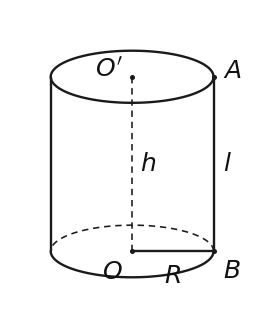

Python code for this plot: (Note: this script raises an exception after producing the figure.)
#!/usr/bin/env python3
# ═══════════════════════════════════════════════════════════════════
# hinh_hh9_ch10.py — MẠCH HÌNH KHỐI TRÒN XOAY (hình trụ · hình nón · hình cầu)
#   Toán 9 · Chương X "Một số hình khối trong thực tiễn" (Hình học TRỰC QUAN).
#
#   [33zl→] Ông Bụt 2026-11-19, Pha A HH9_CH10. Soi kho THẬT trước khi dựng:
#     • mat_cau có trong hinh_hh12_ch05.py NHƯNG buộc Oxyz (lớp 12, có hệ trục +
#       vectơ) → KHÔNG hợp bản lớp 9 (chỉ cần O, A, B, R, đường tròn lớn).
#     • khoi_hop/khai_trien_hop/lang_tru có trong hinh_khoihop.py — là KHỐI ĐA DIỆN
#       (cạnh thẳng), KHÔNG dùng được cho mặt cong tròn xoay.
#     • khai_trien_tru / khai_trien_non CHƯA có.
#   → mạch khối TRÒN XOAY (elip + mặt cong + nét khuất nửa sau) CHƯA có hàm nào.
#
#   TRIẾT LÝ ENGINE (theo tiền lệ khoiLapPhuongKhoetGoc trong hinh_khoihop.py,
#   được hinh_core.py cho phép: "generator ĐỘC LẬP, KHÔNG qua PHANH" cho hình
#   MINH HOẠ nhãn — không có quan hệ toạ-độ-SỐ để verify):
#     • generator matplotlib độc lập — elip/cung/mặt cong dựng trực tiếp (gọn hơn
#       TikZ-xấp-xỉ-đoạn rất nhiều), nền trong suốt, nét khuất = đường đứt.
#     • AI Soạn khai NGHĨA (R, h, l, nhãn) — máy tự tính toạ độ phối cảnh, KHÔNG
#       lộ toạ độ thô (Đ5.9).
#     • Quy ước SGK: đáy = elip (nửa TRƯỚC liền, nửa SAU đứt); trục/đường cao
#       bên trong = nét đứt; đường sinh biên = nét liền.
# CS2627 / HH2627.
# ═══════════════════════════════════════════════════════════════════
import math
import matplotlib
matplotlib.use("Agg")
import matplotlib.pyplot as plt
from matplotlib.patches import Arc

# ─────────── Hằng phong cách (đồng bộ look SGK KNTT) ───────────
_MAU_NET   = "#1a1a1a"      # màu đường chính (gần đen)
_LW        = 1.7            # bề rộng nét liền
_LW_KHUAT  = 1.15           # bề rộng nét khuất (đứt)
_DUT       = (0, (4, 3))    # kiểu nét đứt
_FS        = 18             # cỡ chữ nhãn
_DEP       = 0.32           # hệ số dẹt elip đáy (b/a) — chuẩn phối cảnh SGK
_MAU_PHU   = "#c62828"      # màu đỏ cho kích thước nhấn (R, l) khi cần


def _mt(s):
    """Nhãn → mathtext: None giữ None; có '$' giữ nguyên; ngược lại bọc $...$ in nghiêng."""
    if s is None:
        return None
    s = str(s)
    return s if "$" in s else f"${s}$"


def _cung_elip(ax, cx, cy, a, b, t0, t1, net="lien", mau=_MAU_NET, lw=None, n=120):
    """Vẽ CUNG elip tâm (cx,cy), bán trục ngang a, bán trục dọc b, từ góc t0→t1 (độ).
       net='lien'|'dut'. Góc 0°=hướng +x (phải), 90°=lên, 180°=trái, 270°=xuống."""
    ts = [math.radians(t0 + (t1 - t0) * k / n) for k in range(n + 1)]
    xs = [cx + a * math.cos(t) for t in ts]
    ys = [cy + b * math.sin(t) for t in ts]
    ax.plot(xs, ys, linestyle=(_DUT if net == "dut" else "-"),
            linewidth=lw or (_LW_KHUAT if net == "dut" else _LW),
            color=mau, solid_capstyle="round", zorder=5)


def _elip_day(ax, cx, cy, a, b, mau=_MAU_NET):
    """ĐÁY hình khối = elip: nửa TRƯỚC (cung dưới 180°→360°) nét LIỀN,
       nửa SAU (cung trên 0°→180°) nét ĐỨT (khuất)."""
    _cung_elip(ax, cx, cy, a, b, 180, 360, net="lien", mau=mau)
    _cung_elip(ax, cx, cy, a, b, 0, 180, net="dut", mau=mau)


def _doan(ax, p1, p2, net="lien", mau=_MAU_NET, lw=None):
    ax.plot([p1[0], p2[0]], [p1[1], p2[1]],
            linestyle=(_DUT if net == "dut" else "-"),
            linewidth=lw or (_LW_KHUAT if net == "dut" else _LW),
            color=mau, solid_capstyle="round", zorder=5)


def _nhan(ax, x, y, chu, dx=0.0, dy=0.0, ha="center", va="center", mau="#111", fs=_FS):
    t = _mt(chu)
    if t is None:
        return
    ax.text(x + dx, y + dy, t, fontsize=fs, ha=ha, va=va, color=mau, zorder=9)


def _cham(ax, x, y, mau=_MAU_NET):
    ax.plot([x], [y], marker="o", markersize=2.6, color=mau, zorder=7)


def _ovuong(ax, dinh, u, v, canh=0.28, mau=_MAU_NET):
    """Ô vuông đánh dấu góc vuông tại 'dinh', hai cạnh theo hướng đơn vị u, v."""
    (dx, dy) = dinh
    p1 = (dx + u[0] * canh, dy + u[1] * canh)
    p3 = (dx + v[0] * canh, dy + v[1] * canh)
    p2 = (p1[0] + v[0] * canh, p1[1] + v[1] * canh)
    _doan(ax, p1, p2, mau=mau, lw=1.1)
    _doan(ax, p2, p3, mau=mau, lw=1.1)


def _khung(ax, xs, ys, m=0.7):
    ax.set_xlim(min(xs) - m, max(xs) + m)
    ax.set_ylim(min(ys) - m, max(ys) + m)


def _xuat(fig, out, tra_bytes):
    png = f"/tmp/{out}.png"
    fig.savefig(png, dpi=200, bbox_inches="tight", pad_inches=0.08, transparent=True)
    plt.close(fig)
    return open(png, "rb").read() if tra_bytes else png


# ═══════════════════════════════════════════════════════════════════
# 1) HÌNH TRỤ
# ═══════════════════════════════════════════════════════════════════
def hinh_tru(R=1.4, h=3.0, nhan_R=None, nhan_h=None, nhan_l=None,
             tam_tren="O'", tam_duoi="O", dinh_tren=None, dinh_duoi=None,
             hien_truc=True, out="tru", tra_bytes=False):
    """HÌNH TRỤ phối cảnh đứng (2 đáy elip + 2 đường sinh biên).

    R, h      : bán kính đáy, chiều cao (độ dài VẼ, đơn vị ô). >0.
    nhan_R    : nhãn bán kính đáy (vẽ đoạn O→mép phải đáy dưới). None=ẩn.
    nhan_h    : nhãn chiều cao (trục O'O). None=ẩn nhãn (trục vẫn vẽ nếu hien_truc).
    nhan_l    : nhãn 1 đường sinh (cạnh biên phải). None=ẩn.
    tam_tren/tam_duoi : tên 2 tâm đáy (mặc định O', O). '' = không ghi.
    dinh_tren/dinh_duoi : tên điểm mép phải đáy trên/dưới (vd 'A'/'B' khi cần l=AB).
    hien_truc : vẽ trục O'O (nét đứt) hay không.
    """
    fig, ax = plt.subplots(figsize=(3.2, 4.0))
    ax.set_aspect("equal"); ax.axis("off")
    b = R * _DEP
    Ot = (0.0, h); Od = (0.0, 0.0)
    # thân: 2 đường sinh biên
    _doan(ax, (-R, 0), (-R, h))
    _doan(ax, (R, 0), (R, h))
    # đáy trên (rim nhìn thấy đủ → liền cả vòng) & đáy dưới (nửa sau đứt)
    _cung_elip(ax, Ot[0], Ot[1], R, b, 0, 360, net="lien")
    _elip_day(ax, Od[0], Od[1], R, b)
    # trục + chiều cao
    if hien_truc:
        _doan(ax, Ot, Od, net="dut")
    if tam_tren:
        _cham(ax, *Ot); _nhan(ax, Ot[0], Ot[1], tam_tren, dx=-0.16, dy=0.12, ha="right")
    if tam_duoi:
        _cham(ax, *Od); _nhan(ax, Od[0], Od[1], tam_duoi, dx=-0.16, dy=-0.14, ha="right", va="top")
    if nhan_h is not None:
        _nhan(ax, 0.0, h / 2, nhan_h, dx=0.14, ha="left")
    # bán kính đáy dưới: O → mép phải (R,0)
    if nhan_R is not None:
        Bp = (R, 0.0)
        _doan(ax, Od, Bp, mau=_MAU_NET)
        _cham(ax, *Bp)
        _nhan(ax, R / 2, 0.0, nhan_R, dy=-0.20, va="top")
        if dinh_duoi:
            _nhan(ax, R, 0.0, dinh_duoi, dx=0.16, dy=-0.12, ha="left", va="top")
    # đường sinh l = cạnh biên phải; đặt tên 2 mép phải nếu yêu cầu
    if nhan_l is not None:
        _nhan(ax, R, h / 2, nhan_l, dx=0.16, ha="left")
    if dinh_tren:
        _cham(ax, R, h); _nhan(ax, R, h, dinh_tren, dx=0.16, dy=0.10, ha="left")
    if dinh_duoi and nhan_R is None:
        _cham(ax, R, 0); _nhan(ax, R, 0, dinh_duoi, dx=0.16, dy=-0.12, ha="left", va="top")
    _khung(ax, [-R, R], [-b, h + b])
    return _xuat(fig, out, tra_bytes)


# ═══════════════════════════════════════════════════════════════════
# 2) HÌNH NÓN
# ═══════════════════════════════════════════════════════════════════
def hinh_non(R=1.6, h=3.0, nhan_R=None, nhan_h=None, nhan_l=None,
             dinh="S", tam="O", trai="A", phai="B",
             hien_dinh_ten=True, hien_tam=True, hien_trai_phai=False,
             o_vuong=True, out="non", tra_bytes=False):
    """HÌNH NÓN phối cảnh đứng (đỉnh trên, đáy elip, 2 đường sinh biên).

    R, h    : bán kính đáy, chiều cao. >0.
    nhan_R  : nhãn bán kính (O→mép phải đáy). None=ẩn.
    nhan_h  : nhãn chiều cao (trục SO, nét đứt). None=ẩn.
    nhan_l  : nhãn đường sinh (cạnh biên phải S→B). None=ẩn.
    dinh,tam,trai,phai : tên đỉnh S, tâm đáy O, mép trái A, mép phải B.
    o_vuong : đánh dấu góc vuông tại O (SO ⊥ đáy).
    """
    fig, ax = plt.subplots(figsize=(3.4, 4.0))
    ax.set_aspect("equal"); ax.axis("off")
    b = R * _DEP
    S = (0.0, h); O = (0.0, 0.0)
    A = (-R, 0.0); B = (R, 0.0)
    # đáy
    _elip_day(ax, O[0], O[1], R, b)
    # 2 đường sinh biên
    _doan(ax, S, A); _doan(ax, S, B)
    # trục/chiều cao SO
    _doan(ax, S, O, net="dut")
    if o_vuong:
        _ovuong(ax, O, (1, 0), (0, 1), canh=0.26)
    # nhãn
    if hien_dinh_ten and dinh:
        _cham(ax, *S); _nhan(ax, S[0], S[1], dinh, dy=0.20, va="bottom")
    if hien_tam and tam:
        _cham(ax, *O); _nhan(ax, O[0], O[1], tam, dx=0.0, dy=-0.20, va="top")
    if nhan_h is not None:
        _nhan(ax, 0.0, h / 2, nhan_h, dx=0.14, ha="left")
    if nhan_l is not None:
        _nhan(ax, R / 2, h / 2, nhan_l, dx=0.18, dy=0.10, ha="left")
    if nhan_R is not None:
        _doan(ax, O, B)
        _nhan(ax, R / 2, 0.0, nhan_R, dy=-0.20, va="top")
    if hien_trai_phai:
        _cham(ax, *A); _nhan(ax, A[0], A[1], trai, dx=-0.16, dy=-0.10, ha="right", va="top")
        _cham(ax, *B); _nhan(ax, B[0], B[1], phai, dx=0.16, dy=-0.10, ha="left", va="top")
    _khung(ax, [-R, R], [-b, h])
    return _xuat(fig, out, tra_bytes)


# ═══════════════════════════════════════════════════════════════════
# 3) HÌNH CẦU (bản lớp 9 — không hệ trục Oxyz)
# ═══════════════════════════════════════════════════════════════════
def hinh_cau(R=1.6, nhan_R=None, tam="O", hien_tam=True, hien_xichdao=True,
             duong_kinh=None, diem=None, out="cau", tra_bytes=False):
    """HÌNH CẦU / MẶT CẦU phối cảnh (viền tròn + xích đạo elip).

    R        : bán kính (độ dài VẼ). >0.
    nhan_R   : nhãn bán kính — vẽ O→mép phải, ghi nhãn. None=ẩn.
    tam      : tên tâm (mặc định O). hien_tam: ghi tâm + chấm.
    hien_xichdao : vẽ đường tròn lớn nằm ngang (xích đạo): nửa trước liền, sau đứt.
    duong_kinh=('A','B') : vẽ đường kính ngang AB (mép trái–phải) + ghi 2 tên.
    diem=('M', goc_do)   : điểm M trên mặt cầu ở góc 'goc_do' (độ) + bán kính OM.
    """
    fig, ax = plt.subplots(figsize=(3.6, 3.6))
    ax.set_aspect("equal"); ax.axis("off")
    O = (0.0, 0.0)
    # viền cầu = đường tròn
    _cung_elip(ax, 0, 0, R, R, 0, 360, net="lien", mau="#15407a")
    # xích đạo (đường tròn lớn nằm ngang)
    if hien_xichdao:
        be = R * _DEP
        _cung_elip(ax, 0, 0, R, be, 180, 360, net="lien", mau="#15407a")
        _cung_elip(ax, 0, 0, R, be, 0, 180, net="dut", mau="#15407a")
    if hien_tam and tam:
        _cham(ax, *O); _nhan(ax, 0, 0, tam, dx=0.0, dy=-0.22, va="top")
    # đường kính ngang
    if duong_kinh is not None:
        An, Bn = duong_kinh
        _doan(ax, (-R, 0), (R, 0))
        _cham(ax, -R, 0); _cham(ax, R, 0)
        _nhan(ax, -R, 0, An, dx=-0.16, ha="right")
        _nhan(ax, R, 0, Bn, dx=0.16, ha="left")
    # bán kính tới điểm M
    if diem is not None:
        Mn, gd = diem
        g = math.radians(gd)
        Mx, My = R * math.cos(g), R * math.sin(g)
        _doan(ax, O, (Mx, My), mau=_MAU_PHU)
        _cham(ax, Mx, My, mau=_MAU_PHU)
        _nhan(ax, Mx, My, Mn, dx=0.14 * math.copysign(1, Mx or 1), dy=0.14, ha="left")
        if nhan_R is not None:
            _nhan(ax, Mx / 2, My / 2, nhan_R, dx=0.10, dy=0.12, mau=_MAU_PHU)
    elif nhan_R is not None:
        _doan(ax, O, (R, 0), mau=_MAU_PHU)
        _cham(ax, R, 0, mau=_MAU_PHU)
        _nhan(ax, R / 2, 0, nhan_R, dy=0.16)
    _khung(ax, [-R, R], [-R, R])
    return _xuat(fig, out, tra_bytes)


# ═══════════════════════════════════════════════════════════════════
# 4) MẶT CẮT HÌNH CẦU bởi mặt phẳng (H10.23)
# ═══════════════════════════════════════════════════════════════════
def cat_cau(R=1.7, cao=0.0, nhan_mc="R", qua_tam=True, tam="O",
            nhan_mp="(P)", out="cat_cau", tra_bytes=False):
    """MẶT CẦU cắt bởi mặt phẳng → mặt cắt là hình tròn.

    cao      : độ cao mặt cắt so tâm (0 = qua tâm → đường tròn lớn).
    qua_tam  : True ghi "đường tròn lớn" (bán kính R); False → đường tròn nhỏ.
    nhan_mc  : nhãn bán kính mặt cắt.
    """
    fig, ax = plt.subplots(figsize=(3.8, 3.8))
    ax.set_aspect("equal"); ax.axis("off")
    _cung_elip(ax, 0, 0, R, R, 0, 360, net="lien", mau="#15407a")
    # bán kính hình tròn mặt cắt tại độ cao 'cao'
    rc = math.sqrt(max(R * R - cao * cao, 1e-6))
    bc = rc * _DEP
    # mặt phẳng cắt (hình bình hành mỏng)
    w = rc * 1.45
    yc = cao
    plan = [(-w, yc - 0.12), (w, yc - 0.12), (w + 0.5, yc + 0.22), (-w + 0.5, yc + 0.22)]
    ax.add_patch(plt.Polygon(plan, closed=True, facecolor="#9ab7e0",
                             edgecolor="#15407a", alpha=0.35, lw=1.0, zorder=2))
    _nhan(ax, w + 0.5, yc + 0.22, nhan_mp, dx=0.12, ha="left")
    # đường tròn mặt cắt (elip): trước liền, sau đứt
    _cung_elip(ax, 0, yc, rc, bc, 180, 360, net="lien", mau="#c62828")
    _cung_elip(ax, 0, yc, rc, bc, 0, 180, net="dut", mau="#c62828")
    _cham(ax, 0, yc)
    _nhan(ax, 0, yc, tam, dx=-0.16, dy=-0.04, ha="right")
    _doan(ax, (0, yc), (rc, yc), mau="#c62828")
    _nhan(ax, rc / 2, yc, nhan_mc, dy=0.16, mau="#c62828")
    _khung(ax, [-R, R + 0.5], [-R, R])
    return _xuat(fig, out, tra_bytes)


# ═══════════════════════════════════════════════════════════════════
# 5) HÌNH CHỮ NHẬT QUAY → trụ · 6) TAM GIÁC VUÔNG QUAY → nón  (H10.3 / H10.9a)
# ═══════════════════════════════════════════════════════════════════
def hcn_quay(R=1.3, h=2.8, ten=("O'", "A", "B", "O"), hien_tru=True,
             out="hcn_quay", tra_bytes=False):
    """HÌNH CHỮ NHẬT quay quanh một CẠNH (trục đứng) sinh HÌNH TRỤ (H10.3).
    ten=(trên-trục, trên-ngoài, dưới-ngoài, dưới-trục)."""
    fig, ax = plt.subplots(figsize=(3.4, 3.8)); ax.set_aspect("equal"); ax.axis("off")
    Ot, A, B, Od = (0, h), (R, h), (R, 0), (0, 0)
    # trục quay (dọc, nét đứt kéo dài)
    _doan(ax, (0, -0.5), (0, h + 0.5), net="dut")
    # hình chữ nhật (nền tô nhạt)
    ax.add_patch(plt.Polygon([Od, B, A, Ot], closed=True, facecolor="#f3d9e4",
                             edgecolor=_MAU_NET, lw=_LW, zorder=3))
    for p, t, dx, dy, ha in ((Ot, ten[0], -0.14, 0.12, "right"), (A, ten[1], 0.14, 0.12, "left"),
                             (B, ten[2], 0.14, -0.10, "left"), (Od, ten[3], -0.14, -0.12, "right")):
        _cham(ax, *p); _nhan(ax, p[0], p[1], t, dx=dx, dy=dy, ha=ha)
    # mũi tên quay quanh trục
    ax.annotate("", xy=(0.42, h + 0.18), xytext=(-0.42, h + 0.18),
                arrowprops=dict(arrowstyle="->", color=_MAU_NET, lw=1.3,
                                connectionstyle="arc3,rad=-0.5"))
    # hình trụ sinh ra (mờ, bên phải)
    if hien_tru:
        dx = 2.9
        _cung_elip(ax, dx, h, R, R * _DEP, 0, 360, net="lien", mau="#9aa7b5")
        _elip_day(ax, dx, 0, R, R * _DEP, mau="#9aa7b5")
        _doan(ax, (dx - R, 0), (dx - R, h), mau="#9aa7b5")
        _doan(ax, (dx + R, 0), (dx + R, h), mau="#9aa7b5")
        ax.annotate("", xy=(dx - 1.0, h / 2), xytext=(R + 0.25, h / 2),
                    arrowprops=dict(arrowstyle="->", color=_MAU_NET, lw=1.2))
    _khung(ax, [-R - 0.3, (3.9 + R) if hien_tru else R + 0.3], [-0.6, h + 0.6])
    return _xuat(fig, out, tra_bytes)


def tamgiac_quay(R=1.5, h=2.8, ten=("S", "O", "A"), hien_non=True,
                 o_vuong=True, out="tg_quay", tra_bytes=False):
    """TAM GIÁC VUÔNG quay quanh CẠNH GÓC VUÔNG (trục đứng) sinh HÌNH NÓN (H10.9a).
    ten=(đỉnh trên S, chân vuông O, đỉnh ngoài A)."""
    fig, ax = plt.subplots(figsize=(3.4, 3.8)); ax.set_aspect("equal"); ax.axis("off")
    S, O, A = (0, h), (0, 0), (R, 0)
    _doan(ax, (0, -0.5), (0, h + 0.5), net="dut")
    ax.add_patch(plt.Polygon([S, O, A], closed=True, facecolor="#f3d9e4",
                             edgecolor=_MAU_NET, lw=_LW, zorder=3))
    if o_vuong:
        _ovuong(ax, O, (1, 0), (0, 1), canh=0.24)
    for p, t, dx, dy, ha, va in ((S, ten[0], 0.0, 0.20, "center", "bottom"),
                                 (O, ten[1], -0.16, -0.10, "right", "top"),
                                 (A, ten[2], 0.16, -0.10, "left", "top")):
        _cham(ax, *p); _nhan(ax, p[0], p[1], t, dx=dx, dy=dy, ha=ha, va=va)
    ax.annotate("", xy=(0.42, h + 0.18), xytext=(-0.42, h + 0.18),
                arrowprops=dict(arrowstyle="->", color=_MAU_NET, lw=1.3,
                                connectionstyle="arc3,rad=-0.5"))
    if hien_non:
        dx = 3.0
        _elip_day(ax, dx, 0, R, R * _DEP, mau="#9aa7b5")
        _doan(ax, (dx, h), (dx - R, 0), mau="#9aa7b5")
        _doan(ax, (dx, h), (dx + R, 0), mau="#9aa7b5")
        ax.annotate("", xy=(dx - 1.1, h / 2), xytext=(R + 0.25, h / 2),
                    arrowprops=dict(arrowstyle="->", color=_MAU_NET, lw=1.2))
    _khung(ax, [-R - 0.3, (4.0 + R) if hien_non else R + 0.3], [-0.6, h + 0.6])
    return _xuat(fig, out, tra_bytes)


# ═══════════════════════════════════════════════════════════════════
# 7) KHAI TRIỂN HÌNH TRỤ (H10.5) · 8) KHAI TRIỂN HÌNH NÓN (H10.11)
# ═══════════════════════════════════════════════════════════════════
def khai_trien_tru(R=0.9, h=2.4, nhan_cv=None, nhan_h=None, nhan_R=None,
                   out="kt_tru", tra_bytes=False):
    """KHAI TRIỂN hình trụ = hình chữ nhật (rộng = chu vi 2πR, cao = h) + 2 hình tròn đáy."""
    fig, ax = plt.subplots(figsize=(4.6, 3.4)); ax.set_aspect("equal"); ax.axis("off")
    W = 2 * math.pi * R          # chu vi (độ dài VẼ thật = 2πR)
    # hình chữ nhật
    ax.add_patch(plt.Rectangle((0, 0), W, h, fill=False, edgecolor=_MAU_NET, lw=_LW))
    # 2 hình tròn đáy: trên-trái và dưới-trái, tiếp xúc cạnh ngang
    cx = R + 0.3
    _cung_elip(ax, cx, h + R + 0.25, R, R, 0, 360, net="lien")
    _cung_elip(ax, cx, -R - 0.25, R, R, 0, 360, net="lien")
    if nhan_R is not None:
        _doan(ax, (cx, h + R + 0.25), (cx + R, h + R + 0.25))
        _nhan(ax, cx + R / 2, h + R + 0.25, nhan_R, dy=0.16)
    if nhan_cv is not None:
        ax.annotate("", xy=(W, -0.0), xytext=(0, -0.0), arrowprops=dict(arrowstyle="<->", color="#777", lw=1.0))
        _nhan(ax, W / 2, 0, nhan_cv, dy=-0.28, va="top")
    if nhan_h is not None:
        _nhan(ax, W, h / 2, nhan_h, dx=0.18, ha="left")
    _khung(ax, [0, W], [-2 * R - 0.4, h + 2 * R + 0.5])
    return _xuat(fig, out, tra_bytes)


def khai_trien_non(R=1.0, l=2.6, nhan_l=None, nhan_R=None, dinh="S",
                   out="kt_non", tra_bytes=False):
    """KHAI TRIỂN hình nón = hình quạt tròn (bán kính l, cung = 2πR) + hình tròn đáy (bán kính R)."""
    fig, ax = plt.subplots(figsize=(4.0, 4.0)); ax.set_aspect("equal"); ax.axis("off")
    # góc quạt n = (R/l)*360
    n = (R / l) * 360.0
    a0 = 90 - n / 2
    a1 = 90 + n / 2
    S = (0.0, 0.0)
    A = (l * math.cos(math.radians(a1)), l * math.sin(math.radians(a1)))  # trái
    B = (l * math.cos(math.radians(a0)), l * math.sin(math.radians(a0)))  # phải
    _doan(ax, S, A); _doan(ax, S, B)
    _cung_elip(ax, 0, 0, l, l, a0, a1, net="lien")
    _cham(ax, *S); _nhan(ax, 0, 0, dinh, dy=-0.22, va="top")
    _nhan(ax, A[0], A[1], "A", dx=-0.12, dy=0.12, ha="right")
    _nhan(ax, B[0], B[1], "B", dx=0.12, dy=0.12, ha="left")
    if nhan_l is not None:
        _nhan(ax, B[0] / 2, B[1] / 2, nhan_l, dx=0.16, ha="left")
    # hình tròn đáy, đặt dưới cung
    cy = l + R + 0.35
    _cung_elip(ax, 0, cy, R, R, 0, 360, net="lien")
    if nhan_R is not None:
        _doan(ax, (0, cy), (R, cy)); _nhan(ax, R / 2, cy, nhan_R, dy=0.16)
    _khung(ax, [-l * 0.75, l * 0.75], [0, cy + R])
    return _xuat(fig, out, tra_bytes)


# ═══════════════════════════════════════════════════════════════════
# 9–14) HÌNH GHÉP KHỐI
# ═══════════════════════════════════════════════════════════════════
def _than_tru(ax, R, y0, y1, mau=_MAU_NET):
    _doan(ax, (-R, y0), (-R, y1), mau=mau)
    _doan(ax, (R, y0), (R, y1), mau=mau)


def tru_non(R=1.3, h_tru=2.0, h_non=1.8, nhan=None, out="tru_non", tra_bytes=False):
    """GHÉP: hình TRỤ (dưới) + hình NÓN (trên, chung đáy) — H10.16 dụng cụ.
    nhan=dict {'R','h_tru','h_non'} nhãn kích thước (tùy chọn)."""
    nhan = nhan or {}
    fig, ax = plt.subplots(figsize=(3.2, 4.4)); ax.set_aspect("equal"); ax.axis("off")
    _elip_day(ax, 0, 0, R, R * _DEP)                      # đáy trụ
    _than_tru(ax, R, 0, h_tru)
    # mặt tiếp giáp trụ–nón tại h_tru
    _cung_elip(ax, 0, h_tru, R, R * _DEP, 180, 360, net="lien")
    _cung_elip(ax, 0, h_tru, R, R * _DEP, 0, 180, net="dut")
    # nón trên
    S = (0, h_tru + h_non)
    _doan(ax, S, (-R, h_tru)); _doan(ax, S, (R, h_tru))
    if "h_tru" in nhan:
        _doan(ax, (-R - 0.35, 0), (-R - 0.35, h_tru), net="dut", mau="#888", lw=1.0)
        _nhan(ax, -R - 0.35, h_tru / 2, nhan["h_tru"], dx=-0.14, ha="right")
    if "h_non" in nhan:
        _doan(ax, (R + 0.35, h_tru), (R + 0.35, h_tru + h_non), net="dut", mau="#888", lw=1.0)
        _nhan(ax, R + 0.35, h_tru + h_non / 2, nhan["h_non"], dx=0.14, ha="left")
    if "R" in nhan:
        _doan(ax, (0, 0), (R, 0)); _nhan(ax, R / 2, 0, nhan["R"], dy=-0.20, va="top")
    _khung(ax, [-R, R], [-R * _DEP, h_tru + h_non])
    return _xuat(fig, out, tra_bytes)


def nua_cau_tru(R=1.3, h=2.2, nhan=None, out="nuacau_tru", tra_bytes=False):
    """GHÉP: hình TRỤ (dưới) + NỬA HÌNH CẦU (vòm trên) — H10.37a."""
    nhan = nhan or {}
    fig, ax = plt.subplots(figsize=(3.0, 4.2)); ax.set_aspect("equal"); ax.axis("off")
    _elip_day(ax, 0, 0, R, R * _DEP)
    _than_tru(ax, R, 0, h)
    # vòm nửa cầu bán kính R tâm (0,h)
    _cung_elip(ax, 0, h, R, R, 0, 180, net="lien")
    # vành tiếp giáp
    _cung_elip(ax, 0, h, R, R * _DEP, 180, 360, net="lien")
    _cung_elip(ax, 0, h, R, R * _DEP, 0, 180, net="dut")
    if "h" in nhan:
        _doan(ax, (-R - 0.35, 0), (-R - 0.35, h), net="dut", mau="#888", lw=1.0)
        _nhan(ax, -R - 0.35, h / 2, nhan["h"], dx=-0.14, ha="right")
    if "R" in nhan:
        _doan(ax, (0, 0), (R, 0)); _nhan(ax, R / 2, 0, nhan["R"], dy=-0.20, va="top")
    _khung(ax, [-R, R], [-R * _DEP, h + R])
    return _xuat(fig, out, tra_bytes)


def nua_cau_non(R=1.2, h_non=2.4, nhan=None, up=True, out="nuacau_non", tra_bytes=False):
    """GHÉP: NÓN + NỬA CẦU chung đáy — ốc quế kem (H10.39): nón chúc XUỐNG, vòm cầu trên.
    up=True: nón đỉnh dưới, nửa cầu vòm trên (kem). up=False: nón trên."""
    nhan = nhan or {}
    fig, ax = plt.subplots(figsize=(3.0, 4.2)); ax.set_aspect("equal"); ax.axis("off")
    # giao diện nón–cầu ở y = h_non (đỉnh nón ở 0 dưới)
    yj = h_non
    S = (0, 0)
    _doan(ax, S, (-R, yj)); _doan(ax, S, (R, yj))
    # vành
    _cung_elip(ax, 0, yj, R, R * _DEP, 180, 360, net="lien")
    _cung_elip(ax, 0, yj, R, R * _DEP, 0, 180, net="dut")
    # nửa cầu vòm trên
    _cung_elip(ax, 0, yj, R, R, 0, 180, net="lien")
    if "h_non" in nhan:
        _doan(ax, (R + 0.35, 0), (R + 0.35, yj), net="dut", mau="#888", lw=1.0)
        _nhan(ax, R + 0.35, yj / 2, nhan["h_non"], dx=0.14, ha="left")
    if "R" in nhan:
        _doan(ax, (0, yj), (R, yj)); _nhan(ax, R / 2, yj, nhan["R"], dy=0.14)
    _khung(ax, [-R, R], [0, yj + R])
    return _xuat(fig, out, tra_bytes)


def vong_bi(R=1.6, r=0.9, h=1.3, nhan=None, out="vong_bi", tra_bytes=False):
    """VÒNG BI / ỐNG TRỤ RỖNG — trụ ngoài R khoét trụ trong r, cao h (H10.30)."""
    nhan = nhan or {}
    fig, ax = plt.subplots(figsize=(3.6, 3.2)); ax.set_aspect("equal"); ax.axis("off")
    b, br = R * _DEP, r * _DEP
    # mặt trên: vành khăn (elip ngoài + elip trong)
    _cung_elip(ax, 0, h, R, b, 0, 360, net="lien")
    _cung_elip(ax, 0, h, r, br, 0, 360, net="lien")
    # thành ngoài
    _than_tru(ax, R, 0, h)
    # đáy ngoài (nửa trước)
    _cung_elip(ax, 0, 0, R, b, 180, 360, net="lien")
    _cung_elip(ax, 0, 0, R, b, 0, 180, net="dut")
    # lỗ trong: thành trong nhìn qua lỗ (nét đứt) + đáy trong
    _doan(ax, (-r, h), (-r, 0), net="dut", lw=1.1)
    _doan(ax, (r, h), (r, 0), net="dut", lw=1.1)
    _cung_elip(ax, 0, 0, r, br, 0, 180, net="dut")       # đáy trong (cung sau, khuất)
    if "R" in nhan:
        _doan(ax, (0, h), (R, h)); _nhan(ax, R * 0.72, h, nhan["R"], dy=0.14)
    if "r" in nhan:
        _nhan(ax, r / 2, h, nhan["r"], dy=0.14)
    if "h" in nhan:
        _doan(ax, (R + 0.3, 0), (R + 0.3, h), net="dut", mau="#888", lw=1.0)
        _nhan(ax, R + 0.3, h / 2, nhan["h"], dx=0.14, ha="left")
    _khung(ax, [-R, R + 0.3], [-b, h + b])
    return _xuat(fig, out, tra_bytes)


def bon_xang(R=1.0, L=3.2, nhan=None, out="bon_xang", tra_bytes=False):
    """BỒN NẰM NGANG — trụ nằm ngang dài L + 2 NỬA CẦU hai đầu (H10.32)."""
    nhan = nhan or {}
    fig, ax = plt.subplots(figsize=(5.0, 2.6)); ax.set_aspect("equal"); ax.axis("off")
    bx = R * _DEP                 # bán trục ngang của elip đầu (thu ngắn do nhìn ngang)
    # thân trụ: 2 đường sinh ngang
    _doan(ax, (0, R), (L, R)); _doan(ax, (0, -R), (L, -R))
    # vành nối thân–nắp tại 2 đầu (elip đứng): đầu phải nhìn thấy, đầu trái khuất 1 phần
    _cung_elip(ax, L, 0, bx, R, 90, 270, net="dut")     # nửa sau vành phải
    _cung_elip(ax, L, 0, bx, R, -90, 90, net="lien")    # nửa trước vành phải
    _cung_elip(ax, 0, 0, bx, R, 90, 270, net="lien")    # vành trái (thấy)
    # nắp nửa cầu 2 đầu: nửa elip bán kính R bung ra ngoài
    _cung_elip(ax, L, 0, R, R, -90, 90, net="lien")     # nắp phải bung phải
    _cung_elip(ax, 0, 0, R, R, 90, 270, net="lien")     # nắp trái bung trái
    if "L" in nhan:
        ax.annotate("", xy=(L, R + 0.35), xytext=(0, R + 0.35),
                    arrowprops=dict(arrowstyle="<->", color="#777", lw=1.0))
        _nhan(ax, L / 2, R + 0.35, nhan["L"], dy=0.16)
    if "D" in nhan:
        ax.annotate("", xy=(L + R + 0.35, R), xytext=(L + R + 0.35, -R),
                    arrowprops=dict(arrowstyle="<->", color="#777", lw=1.0))
        _nhan(ax, L + R + 0.35, 0, nhan["D"], dx=0.14, ha="left")
    _khung(ax, [-R, L + R], [-R, R])
    return _xuat(fig, out, tra_bytes)


def tru_khoan_non(R=1.3, h=2.4, nhan=None, out="tru_khoan_non", tra_bytes=False):
    """HÌNH TRỤ bị KHOAN mất phần hình NÓN (đáy nón = đáy trên trụ, đỉnh ở tâm đáy dưới) — H10.28."""
    nhan = nhan or {}
    fig, ax = plt.subplots(figsize=(3.0, 4.0)); ax.set_aspect("equal"); ax.axis("off")
    b = R * _DEP
    _elip_day(ax, 0, 0, R, b)
    _than_tru(ax, R, 0, h)
    _cung_elip(ax, 0, h, R, b, 0, 360, net="lien")       # miệng trụ trên
    # nón khoét: đỉnh ở tâm đáy dưới (0,0), miệng = mép trên — nét đứt (khuất trong)
    _doan(ax, (0, 0), (-R, h), net="dut", lw=1.15)
    _doan(ax, (0, 0), (R, h), net="dut", lw=1.15)
    _cham(ax, 0, 0)
    if "R" in nhan:
        _doan(ax, (0, h), (R, h)); _nhan(ax, R / 2, h, nhan["R"], dy=0.14)
    if "h" in nhan:
        _doan(ax, (R + 0.35, 0), (R + 0.35, h), net="dut", mau="#888", lw=1.0)
        _nhan(ax, R + 0.35, h / 2, nhan["h"], dx=0.14, ha="left")
    _khung(ax, [-R, R + 0.35], [-b, h + b])
    return _xuat(fig, out, tra_bytes)


def non_trong_lapphuong(a="a", canh=3.2, dinh="O", out="non_lapphuong", tra_bytes=False):
    """HÌNH NÓN nội tiếp trong LẬP PHƯƠNG (H10.38): đỉnh = tâm O mặt trên ABCD,
    đáy = hình tròn nội tiếp mặt đáy A'B'C'D' (tiếp xúc 4 cạnh). Phối cảnh xiên cavalier.

    a    : nhãn cạnh (hiển thị 3 cạnh), vd 'a'. canh : độ dài VẼ.
    dinh : tên đỉnh nón (tâm mặt trên), mặc định 'O'.
    """
    S = float(canh)
    ANG = math.radians(40.0); CO = 0.5
    def PP(x, y, z): return (x + CO * z * math.cos(ANG), y + CO * z * math.sin(ANG))
    fig, ax = plt.subplots(figsize=(3.8, 4.0)); ax.set_aspect("equal"); ax.axis("off")
    P = {
        "A": (0, S, 0), "B": (S, S, 0), "C": (S, S, S), "D": (0, S, S),
        "Ap": (0, 0, 0), "Bp": (S, 0, 0), "Cp": (S, 0, S), "Dp": (0, 0, S),
    }
    def seg(p, q, dut=False, mau=_MAU_NET, lw=None):
        _doan(ax, PP(*P[p]), PP(*P[q]), net=("dut" if dut else "lien"), mau=mau,
              lw=lw or (_LW_KHUAT if dut else _LW))
    khuat = {("Ap", "Dp"), ("Cp", "Dp"), ("D", "Dp")}     # đỉnh khuất = D'(0,0,S)
    canh_lp = [("A", "B"), ("B", "C"), ("C", "D"), ("D", "A"),
               ("Ap", "Bp"), ("Bp", "Cp"), ("Cp", "Dp"), ("Dp", "Ap"),
               ("A", "Ap"), ("B", "Bp"), ("C", "Cp"), ("D", "Dp")]
    for p, q in canh_lp:
        seg(p, q, dut=((p, q) in khuat or (q, p) in khuat))
    for p, q in (("A", "C"), ("B", "D")):                  # chéo mặt trên định vị O
        _doan(ax, PP(*P[p]), PP(*P[q]), net="dut", mau="#888", lw=1.0)
    Ox, Oy = PP(S / 2, S, S / 2)
    _cham(ax, Ox, Oy); _nhan(ax, Ox, Oy, dinh, dy=0.16, va="bottom")
    r = S / 2
    pts = [PP(S / 2 + r * math.cos(math.radians(t)), 0, S / 2 + r * math.sin(math.radians(t)))
           for t in range(0, 361, 6)]
    ax.plot([p[0] for p in pts], [p[1] for p in pts], "-", lw=_LW, color=_MAU_NET, zorder=5)
    pL = min(pts, key=lambda p: p[0]); pR = max(pts, key=lambda p: p[0])
    _doan(ax, (Ox, Oy), pL, net="dut", lw=1.15); _doan(ax, (Ox, Oy), pR, net="dut", lw=1.15)
    for nm, pos, dx, dy, ha, va in (("A", "A", -0.1, -0.12, "right", "top"),
                                    ("B", "B", 0.1, -0.12, "left", "top"),
                                    ("C", "C", 0.12, 0.06, "left", "bottom"),
                                    ("D", "D", -0.12, 0.06, "right", "bottom"),
                                    ("A'", "Ap", -0.1, -0.12, "right", "top"),
                                    ("B'", "Bp", 0.1, -0.12, "left", "top"),
                                    ("C'", "Cp", 0.12, 0.0, "left", "center"),
                                    ("D'", "Dp", -0.12, 0.06, "right", "bottom")):
        px, py = PP(*P[pos]); _nhan(ax, px, py, nm, dx=dx, dy=dy, ha=ha, va=va, fs=15)
    if a:
        for pa, pb, dx, dy, ha in (("A", "B", 0, 0.16, "center"),
                                   ("A", "Ap", -0.16, 0, "right"),
                                   ("D", "C", 0, 0.14, "center")):
            mx, my = [(PP(*P[pa])[i] + PP(*P[pb])[i]) / 2 for i in (0, 1)]
            _nhan(ax, mx, my, a, dx=dx, dy=dy, ha=ha, fs=15)
    allpts = [PP(*v) for v in P.values()] + pts
    _khung(ax, [p[0] for p in allpts], [p[1] for p in allpts], m=0.5)
    return _xuat(fig, out, tra_bytes)


def _cau_tai(ax, cx, cy, R, mau="#15407a", xichdao=True):
    """Vẽ 1 quả cầu tâm (cx,cy) bán kính R: viền tròn + xích đạo (trước liền/sau đứt)."""
    _cung_elip(ax, cx, cy, R, R, 0, 360, net="lien", mau=mau)
    if xichdao:
        be = R * _DEP
        _cung_elip(ax, cx, cy, R, be, 180, 360, net="lien", mau=mau)
        _cung_elip(ax, cx, cy, R, be, 0, 180, net="dut", mau=mau)


def tru_chua_cau(R=1.2, n=3, nhan=None, out="tru_chua_cau", tra_bytes=False):
    """HỘP/TRỤ chứa n quả CẦU xếp dọc khít (H10.29 bóng tennis · H10.7-SBT) — trụ đứng,
    cao = n·2R, mỗi cầu bán kính R. nhan={'R','d'} (d = đường kính cầu)."""
    nhan = nhan or {}
    h = n * 2 * R
    fig, ax = plt.subplots(figsize=(2.8, 4.6)); ax.set_aspect("equal"); ax.axis("off")
    b = R * _DEP
    _cung_elip(ax, 0, h, R, b, 0, 360, net="lien")       # miệng trên
    _elip_day(ax, 0, 0, R, b)                             # đáy
    _than_tru(ax, R, 0, h)
    for k in range(n):                                    # n cầu xếp dọc
        _cau_tai(ax, 0, R + 2 * R * k, R)
    if "R" in nhan or "d" in nhan:
        lab = nhan.get("d") or nhan.get("R")
        _doan(ax, (0, R), (R, R), mau="#c62828")
        _nhan(ax, R / 2, R, lab, dy=0.14, mau="#c62828")
    if "h" in nhan:
        _doan(ax, (R + 0.35, 0), (R + 0.35, h), net="dut", mau="#888", lw=1.0)
        _nhan(ax, R + 0.35, h / 2, nhan["h"], dx=0.14, ha="left")
    _khung(ax, [-R, R], [-b, h + b])
    return _xuat(fig, out, tra_bytes)


def cau_trong_lapphuong(a="a", canh=3.0, tam="O", out="cau_lapphuong", tra_bytes=False):
    """HÌNH CẦU nội tiếp LẬP PHƯƠNG (H10.4-SBT): cầu tiếp xúc 6 mặt, bán kính a/2,
    tâm = tâm lập phương. Phối cảnh xiên cavalier."""
    S = float(canh)
    ANG = math.radians(40.0); CO = 0.5
    def PP(x, y, z): return (x + CO * z * math.cos(ANG), y + CO * z * math.sin(ANG))
    fig, ax = plt.subplots(figsize=(3.8, 4.0)); ax.set_aspect("equal"); ax.axis("off")
    P = {"A": (0, S, 0), "B": (S, S, 0), "C": (S, S, S), "D": (0, S, S),
         "Ap": (0, 0, 0), "Bp": (S, 0, 0), "Cp": (S, 0, S), "Dp": (0, 0, S)}
    khuat = {("Ap", "Dp"), ("Cp", "Dp"), ("D", "Dp")}
    for p, q in [("A", "B"), ("B", "C"), ("C", "D"), ("D", "A"), ("Ap", "Bp"), ("Bp", "Cp"),
                 ("Cp", "Dp"), ("Dp", "Ap"), ("A", "Ap"), ("B", "Bp"), ("C", "Cp"), ("D", "Dp")]:
        _doan(ax, PP(*P[p]), PP(*P[q]), net=("dut" if (p, q) in khuat or (q, p) in khuat else "lien"))
    # cầu nội tiếp: tâm lập phương, bán kính S/2 (màn hình)
    Cx, Cy = PP(S / 2, S / 2, S / 2)
    _cau_tai(ax, Cx, Cy, S / 2 * 0.98)
    _cham(ax, Cx, Cy); _nhan(ax, Cx, Cy, tam, dx=0.12, dy=-0.12, ha="left", va="top", fs=14)
    for nm, pos, dx, dy, ha, va in (("A", "A", -0.08, 0.08, "right", "bottom"),
                                    ("B", "B", 0.08, 0.06, "left", "bottom"),
                                    ("C", "C", 0.12, 0.04, "left", "center"),
                                    ("D", "D", -0.1, 0.06, "right", "bottom"),
                                    ("A'", "Ap", -0.08, -0.1, "right", "top"),
                                    ("B'", "Bp", 0.08, -0.1, "left", "top"),
                                    ("C'", "Cp", 0.12, 0, "left", "center"),
                                    ("D'", "Dp", -0.1, -0.06, "right", "top")):
        px, py = PP(*P[pos]); _nhan(ax, px, py, nm, dx=dx, dy=dy, ha=ha, va=va, fs=14)
    if a:
        mx, my = [(PP(*P["A"])[i] + PP(*P["B"])[i]) / 2 for i in (0, 1)]
        _nhan(ax, mx, my, a, dy=0.16, fs=15)
    allpts = [PP(*v) for v in P.values()]
    _khung(ax, [p[0] for p in allpts], [p[1] for p in allpts], m=0.5)
    return _xuat(fig, out, tra_bytes)


def tru_khoet_2cau(R=1.2, h=3.0, nhan=None, out="tru_khoet_2cau", tra_bytes=False):
    """TRỤ khoét 2 NỬA CẦU hai đầu (H10.8-SBT): đường tròn đáy trụ = đường tròn lớn mỗi
    nửa cầu (bán kính nửa cầu = R). Vòm khoét nét đứt (lõm vào trong)."""
    nhan = nhan or {}
    fig, ax = plt.subplots(figsize=(2.8, 4.4)); ax.set_aspect("equal"); ax.axis("off")
    b = R * _DEP
    _than_tru(ax, R, 0, h)
    _cung_elip(ax, 0, h, R, b, 0, 360, net="lien")       # miệng trên
    _elip_day(ax, 0, 0, R, b)                             # đáy
    # nửa cầu khoét trên (lõm xuống) + dưới (lõm lên) — nét đứt
    _cung_elip(ax, 0, h, R, R, 180, 360, net="dut", lw=1.15)   # vòm khoét trên (xuống)
    _cung_elip(ax, 0, 0, R, R, 0, 180, net="dut", lw=1.15)     # vòm khoét dưới (lên)
    if "R" in nhan:
        _doan(ax, (0, h / 2), (R, h / 2), mau="#c62828"); _nhan(ax, R / 2, h / 2, nhan["R"], dy=0.14, mau="#c62828")
    if "h" in nhan:
        _doan(ax, (R + 0.35, 0), (R + 0.35, h), net="dut", mau="#888", lw=1.0)
        _nhan(ax, R + 0.35, h / 2, nhan["h"], dx=0.14, ha="left")
    _khung(ax, [-R, R], [-R, h + R])
    return _xuat(fig, out, tra_bytes)


def tru_trong_hop(R=1.0, L=3.4, nhan=None, out="tru_trong_hop", tra_bytes=False):
    """HÌNH TRỤ (bóng đèn) đặt khít trong HỘP CHỮ NHẬT (H10.4/10.15) — trụ nằm ngang,
    hộp đáy vuông cạnh 2R, dài L. Phối cảnh xiên cavalier."""
    nhan = nhan or {}
    s = 2 * R
    ANG = math.radians(40.0); CO = 0.5
    def PP(x, y, z): return (x + CO * z * math.cos(ANG), y + CO * z * math.sin(ANG))
    fig, ax = plt.subplots(figsize=(5.2, 2.8)); ax.set_aspect("equal"); ax.axis("off")
    # hộp: trục dài theo x (0..L), tiết diện vuông s×s (y cao, z sâu)
    V = {}
    for name, (x, y, z) in {"a": (0, 0, 0), "b": (L, 0, 0), "c": (L, s, 0), "d": (0, s, 0),
                            "e": (0, 0, s), "f": (L, 0, s), "g": (L, s, s), "h": (0, s, s)}.items():
        V[name] = PP(x, y, z)
    khuat = {("a", "e"), ("e", "f"), ("e", "h")}
    for p, q in [("a", "b"), ("b", "c"), ("c", "d"), ("d", "a"), ("e", "f"), ("f", "g"),
                 ("g", "h"), ("h", "e"), ("a", "e"), ("b", "f"), ("c", "g"), ("d", "h")]:
        _doan(ax, V[p], V[q], net=("dut" if (p, q) in khuat or (q, p) in khuat else "lien"), lw=1.3)
    # trụ bên trong: trục ngang tâm tiết diện (y=R, z=R), bán kính R; 2 đáy elip đứng ở x=0,L
    cyl = R
    yC, zC = R, R
    def cap(xc):
        cx, cy = PP(xc, yC, zC)
        _cung_elip(ax, cx, cy, cyl * CO * math.cos(ANG) * 0 + cyl * 0.42, cyl, 0, 360, net="lien")
        return cx, cy
    # đường sinh trên/dưới của trụ
    top0 = PP(0, yC + cyl, zC); top1 = PP(L, yC + cyl, zC)
    bot0 = PP(0, yC - cyl, zC); bot1 = PP(L, yC - cyl, zC)
    _doan(ax, top0, top1); _doan(ax, bot0, bot1)
    cap(0); cap(L)
    if "L" in nhan:
        _nhan(ax, (V["a"][0] + V["b"][0]) / 2, V["a"][1] - 0.3, nhan["L"], va="top")
    if "canh" in nhan:
        _nhan(ax, V["b"][0] + 0.2, (V["b"][1] + V["c"][1]) / 2, nhan["canh"], ha="left")
    allpts = list(V.values()) + [top0, top1, bot0, bot1]
    _khung(ax, [p[0] for p in allpts], [p[1] for p in allpts], m=0.4)
    return _xuat(fig, out, tra_bytes)


def mu_non_vanh(R_non=1.1, l=2.4, R_vanh=1.9, nhan=None, out="mu_non_vanh", tra_bytes=False):
    """MŨ (chú hề) = hình NÓN + VÀNH (hình vành khăn phẳng) — H10.31.
    R_non bán kính đáy nón, l đường sinh, R_vanh bán kính ngoài vành."""
    nhan = nhan or {}
    fig, ax = plt.subplots(figsize=(4.0, 3.8)); ax.set_aspect("equal"); ax.axis("off")
    h = math.sqrt(max(l * l - R_non * R_non, 0.04))
    bn = R_non * _DEP
    # vành khăn phẳng (elip ngoài R_vanh + elip trong R_non) tại y=0
    _cung_elip(ax, 0, 0, R_vanh, R_vanh * _DEP, 0, 360, net="lien")
    _cung_elip(ax, 0, 0, R_non, bn, 0, 360, net="lien")
    # nón mọc lên từ vành trong
    S = (0, h)
    _doan(ax, S, (-R_non, 0)); _doan(ax, S, (R_non, 0))
    _cung_elip(ax, 0, 0, R_non, bn, 0, 180, net="dut")   # vành trong nửa sau (bị nón che)
    if "l" in nhan:
        _nhan(ax, R_non / 2, h / 2, nhan["l"], dx=0.16, ha="left")
    if "R_non" in nhan:
        _nhan(ax, R_non / 2, 0, nhan["R_non"], dy=-0.2, va="top")
    if "D_vanh" in nhan:
        ax.annotate("", xy=(R_vanh, -R_vanh * _DEP - 0.3), xytext=(-R_vanh, -R_vanh * _DEP - 0.3),
                    arrowprops=dict(arrowstyle="<->", color="#777", lw=1.0))
        _nhan(ax, 0, -R_vanh * _DEP - 0.3, nhan["D_vanh"], dy=-0.2, va="top")
    _khung(ax, [-R_vanh, R_vanh], [-R_vanh * _DEP, h])
    return _xuat(fig, out, tra_bytes)


def ghep_ncau_tru_non(R=1.1, h_tru=1.6, h_non=1.8, nhan=None, out="ghep_ncau_tru_non", tra_bytes=False):
    """GHÉP 3 TẦNG (H10.37c): NỬA CẦU (vòm trên) + TRỤ (giữa) + NÓN (chúc xuống, dưới)."""
    nhan = nhan or {}
    fig, ax = plt.subplots(figsize=(3.0, 4.8)); ax.set_aspect("equal"); ax.axis("off")
    b = R * _DEP
    yb = 0.0                    # đỉnh nón dưới cùng
    yj1 = h_non                 # giao nón–trụ
    yj2 = h_non + h_tru         # giao trụ–nửa cầu
    # nón dưới (đỉnh ở 0)
    _doan(ax, (0, yb), (-R, yj1)); _doan(ax, (0, yb), (R, yj1))
    _cung_elip(ax, 0, yj1, R, b, 180, 360, net="lien"); _cung_elip(ax, 0, yj1, R, b, 0, 180, net="dut")
    # trụ giữa
    _than_tru(ax, R, yj1, yj2)
    _cung_elip(ax, 0, yj2, R, b, 180, 360, net="lien"); _cung_elip(ax, 0, yj2, R, b, 0, 180, net="dut")
    # nửa cầu vòm trên
    _cung_elip(ax, 0, yj2, R, R, 0, 180, net="lien")
    if "R" in nhan:
        _doan(ax, (0, yj2), (R, yj2)); _nhan(ax, R / 2, yj2, nhan["R"], dy=0.14)
    if "h_tru" in nhan:
        _doan(ax, (R + 0.35, yj1), (R + 0.35, yj2), net="dut", mau="#888", lw=1.0)
        _nhan(ax, R + 0.35, (yj1 + yj2) / 2, nhan["h_tru"], dx=0.14, ha="left")
    if "h_non" in nhan:
        _doan(ax, (-R - 0.35, yb), (-R - 0.35, yj1), net="dut", mau="#888", lw=1.0)
        _nhan(ax, -R - 0.35, yj1 / 2, nhan["h_non"], dx=-0.14, ha="right")
    _khung(ax, [-R, R], [yb, yj2 + R])
    return _xuat(fig, out, tra_bytes)


# ─────────── smoke test khi chạy trực tiếp ───────────
if __name__ == "__main__":
    R = {}
    R["tru"] = hinh_tru(nhan_R="R", nhan_h="h", nhan_l="l", dinh_tren="A", dinh_duoi="B", out="t_tru")
    R["non"] = hinh_non(nhan_R="R", nhan_h="h", nhan_l="l", out="t_non")
    R["cau"] = hinh_cau(nhan_R="R", duong_kinh=("A", "B"), out="t_cau")
    R["cat_cau"] = cat_cau(nhan_mc="R", out="t_catcau")
    R["hcn_quay"] = hcn_quay(out="t_hcnquay")
    R["tg_quay"] = tamgiac_quay(out="t_tgquay")
    R["kt_tru"] = khai_trien_tru(nhan_cv=r"2\pi R", nhan_h="h", nhan_R="R", out="t_kttru")
    R["kt_non"] = khai_trien_non(nhan_l="l", nhan_R="R", out="t_ktnon")
    R["tru_non"] = tru_non(nhan={"R": "R", "h_tru": "h_1", "h_non": "h_2"}, out="t_trunon")
    R["nuacau_tru"] = nua_cau_tru(nhan={"R": "R", "h": "h"}, out="t_ncautru")
    R["nuacau_non"] = nua_cau_non(nhan={"R": "R", "h_non": "h"}, out="t_ncaunon")
    R["vong_bi"] = vong_bi(nhan={"R": "R", "r": "r", "h": "h"}, out="t_vongbi")
    R["bon_xang"] = bon_xang(nhan={"L": "3.6 m", "D": "1.8 m"}, out="t_bonxang")
    R["tru_khoan_non"] = tru_khoan_non(nhan={"R": "R", "h": "h"}, out="t_trukhoannon")
    for k, v in R.items():
        print(f"{k:16s} {v}")
